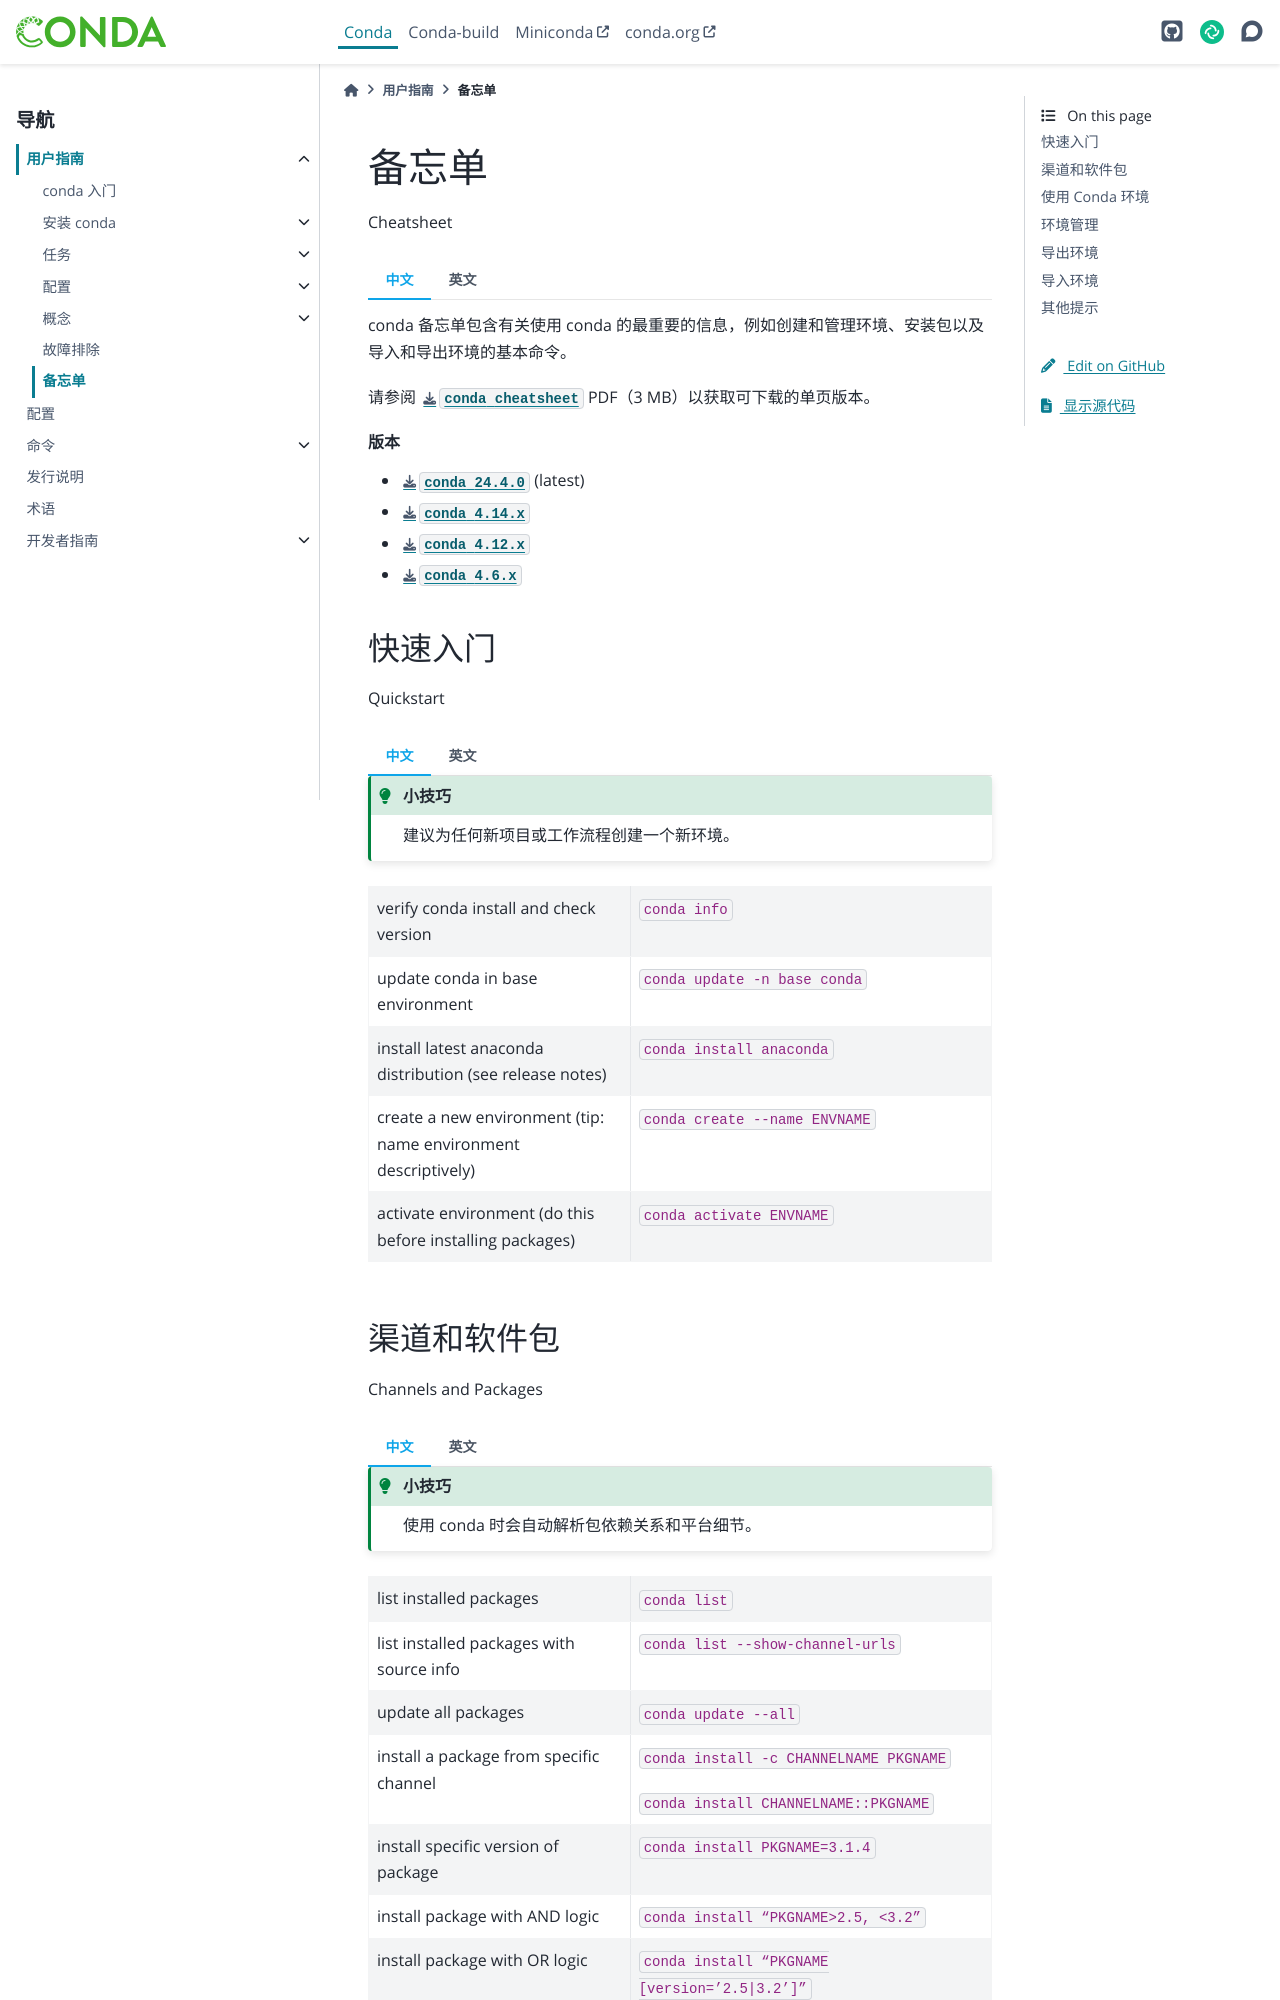

repository: hellowac/conda-zh-cn · page: user-guide/cheatsheet.html · generator: sphinx

==========
备忘单
==========

Cheatsheet

.. tab:: 中文

    conda 备忘单包含有关使用 conda 的最重要的信息，例如创建和管理环境、安装包以及导入和导出环境的基本命令。

    请参阅 :download:`conda cheatsheet <conda-cheatsheet.pdf>` PDF（3 MB）以获取可下载的单页版本。

    **版本**

.. tab:: 英文

    The conda cheatsheet contains the most important information about using conda, such as basic commands for creating and managing environments, installing packages, and importing and exporting environments.

    See the :download:`conda cheatsheet <conda-cheatsheet.pdf>` PDF (3 MB) for a downloadable, single-page version.

    **Versions**

    ..
        Maintainers! When updating the following list, please make sure to
        update the filesystem symlink "conda-cheatsheet.pdf" to the latest
        version as well, to keep the URL of the conda cheetsheet the same.
        Thank you!

- :download:`conda 24.4.0 <cheatsheets/conda-24.4.0.pdf>` (latest)

- :download:`conda 4.14.x <cheatsheets/conda-4.14.pdf>`

- :download:`conda 4.12.x <cheatsheets/conda-4.12.pdf>`

- :download:`conda 4.6.x <cheatsheets/conda-4.6.pdf>`

快速入门
==========

Quickstart

.. tab:: 中文

    .. tip::

        建议为任何新项目或工作流程创建一个新环境。

    .. csv-table::
       :widths: 42 58
       :header-rows: 0
       :file: cheatsheets/quickstart.csv

.. tab:: 英文

    .. tip::

        It is recommended to create a new environment for any new project or workflow.

    .. csv-table::
       :widths: 42 58
       :header-rows: 0
       :file: cheatsheets/quickstart.csv
